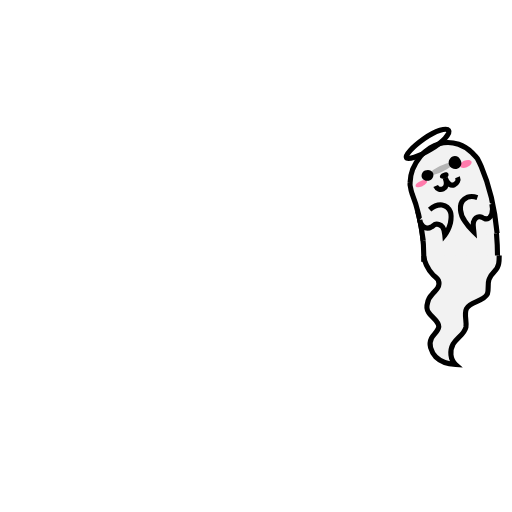
t = 0.00 s
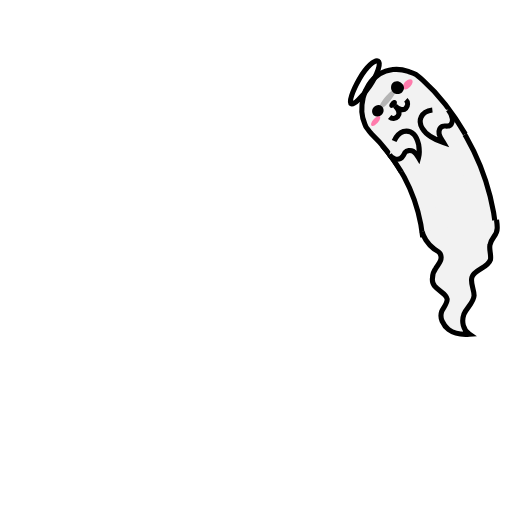
t = 0.45 s
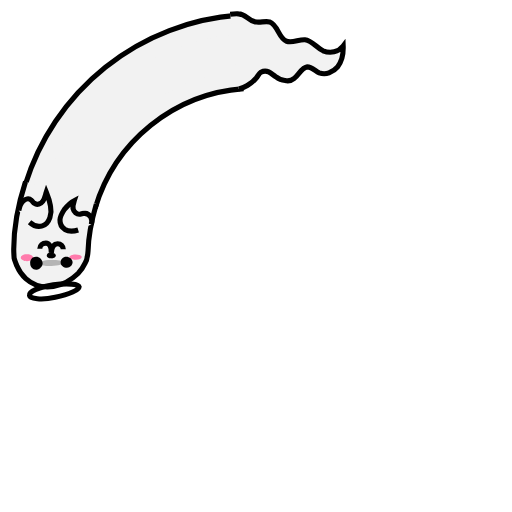
t = 1.34 s
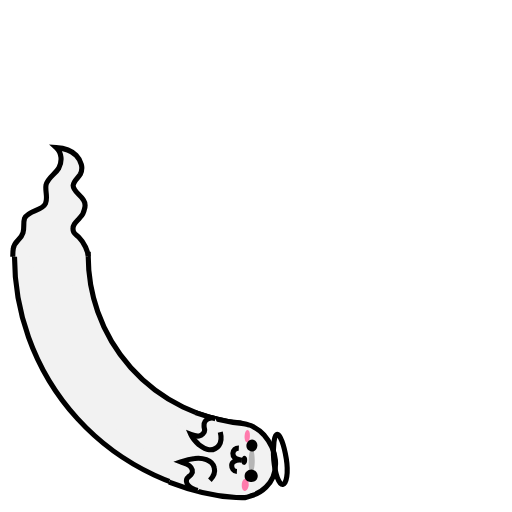
t = 1.79 s
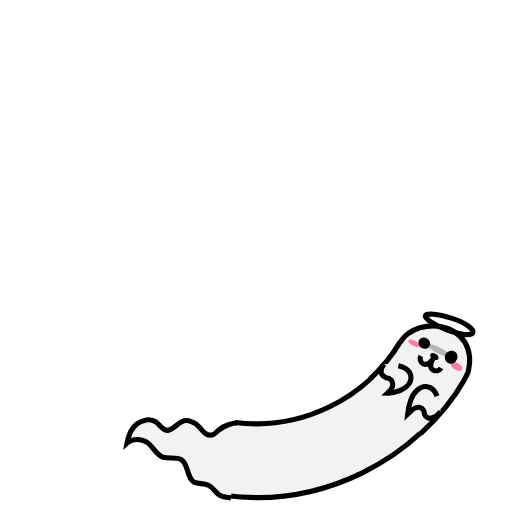
t = 2.23 s
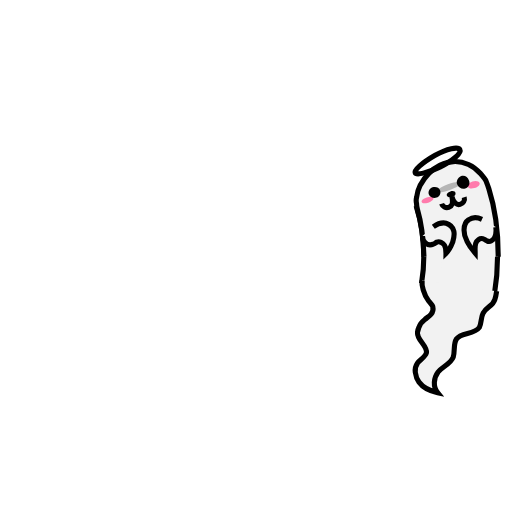
t = 3.13 s

The animated SVG that drew these frames (rendered in a browser with its animation timeline set to each time). Animation: 7 SMIL elements (animate=4,animateTransform=3); one cycle of 3.57 s, repeats indefinitely.

<svg xmlns="http://www.w3.org/2000/svg" xmlns:xlink="http://www.w3.org/1999/xlink" style="margin:auto;display:block;" width="200px" height="200px" viewBox="0 0 100 100" preserveAspectRatio="xMidYMid">
<g transform="translate(50 50)">
<g transform="scale(1 -1)">
<g transform="translate(-50 -50)">
<g>
  <animateTransform attributeName="transform" type="rotate" values="-2 50 50;359 50 50" keyTimes="0;1" dur="3.571428571428571s" repeatCount="indefinite" calcMode="spline" keySplines="0.5 0 0.5 1"></animateTransform>
  <circle cx="50" cy="50" r="39.891" stroke="#f2f2f2" stroke-width="14.4" fill="none" stroke-dasharray="0 300">
    <animate attributeName="stroke-dasharray" values="10 300;60.15421082128821 300;4 300" keyTimes="0;0.5;1" dur="3.571428571428571s" repeatCount="indefinite" calcMode="linear" keySplines="0 1 1 0;0 1 1 0"></animate>
  </circle>
  <circle cx="50" cy="50" r="39.891" stroke="#f2f2f2" stroke-width="7.2" fill="none" stroke-dasharray="0 300">
    <animate attributeName="stroke-dasharray" values="10 300;60.15421082128821 300;4 300" keyTimes="0;0.5;1" dur="3.571428571428571s" repeatCount="indefinite" calcMode="linear" keySplines="0 1 1 0;0 1 1 0"></animate>
  </circle>
  <circle cx="50" cy="50" r="32.771" stroke="#000000" stroke-width="1" fill="none" stroke-dasharray="0 300">
    <animate attributeName="stroke-dasharray" values="10 300;49.41750376837973 300;4 300" keyTimes="0;0.5;1" dur="3.571428571428571s" repeatCount="indefinite" calcMode="linear" keySplines="0 1 1 0;0 1 1 0"></animate>
  </circle>
  <circle cx="50" cy="50" r="47.171" stroke="#000000" stroke-width="1" fill="none" stroke-dasharray="0 300">
    <animate attributeName="stroke-dasharray" values="10 300;72.03697087422624 300;4 300" keyTimes="0;0.5;1" dur="3.571428571428571s" repeatCount="indefinite" calcMode="linear" keySplines="0 1 1 0;0 1 1 0"></animate>
  </circle>
</g></g> </g></g>
<g>
  <animateTransform attributeName="transform" type="rotate" values="360 50 50;0 50 50" keyTimes="0;1" dur="3.571428571428571s" repeatCount="indefinite" calcMode="spline" keySplines="0.5 0 0.5 1"></animateTransform>
  <path fill="#f2f2f2" stroke="#000000" d="M82.8,50c0,0.9,0.7,2.6,1.8,3.7c0.3,0.3,0.8,0.6,1,1c0.2,0.5,0.2,1-0.1,1.5c-0.3,0.5-0.8,0.9-1.1,1.3 c-0.5,0.5-0.8,1.1-0.9,1.7c-0.2,0.6-0.2,1.2,0.2,1.8c0.6,1,2,1.7,2,2.8c-0.1,0.9-1,1.5-1.4,2.2c-0.3,0.6-0.4,1.2-0.2,1.9 c0.2,0.7,0.5,1.3,1,1.8c1,1,2.4,1.4,3.9,1.5c-1.1-1-1.2-2.7-0.5-4c0.7-1.2,2.2-1.9,2.5-3.3c0.2-1.2-0.4-2.5,0.1-3.6 c0.7-1.5,3.3-1.3,4.1-2.9c0.3-0.9,0-1.9,0.3-2.8c0.2-0.7,0.6-1.1,1-1.5c0.4-0.4,0.8-0.9,0.9-1.6c0.1-0.5,0.1-0.9,0.1-1.6"></path>

</g>
<g>
  <animateTransform attributeName="transform" type="rotate" values="360 50 50;0 50 50" keyTimes="0;1" dur="3.571428571428571s" repeatCount="indefinite" calcMode="spline" keySplines="0.5 0 0.5 1" begin="-0.35714285714285715s"></animateTransform>
  <path fill="#f2f2f2" stroke="#000000" d="M82.8,50c-0.1-3.1-0.4-6.2-1.3-9.2c-0.1-0.4-0.2-0.8-0.2-1.2c-0.1-0.4-0.1-0.8,0-1.2c0.1-0.8,0.3-1.6,0.7-2.4 c0.8-1.5,2-3,3.8-3.9l0,0c1.8-0.9,3.8-1,5.6-0.2c0.9,0.4,1.7,1,2.4,1.8c0.3,0.4,0.7,0.8,1,1.3c0.2,0.5,0.4,1,0.6,1.6 c1.4,4.3,1.9,8.8,1.9,13.3"></path>
  <path fill="#ff7bac" d="M93.6,35.5c0.1,0.4-0.3,0.8-1,1c-0.6,0.2-1.2,0.1-1.3-0.3c-0.1-0.3,0.3-0.8,0.9-1S93.5,35.1,93.6,35.5z"></path>
  <path fill="#ff7bac" d="M82.3,39.3c0.1,0.3,0.6,0.3,1.3,0.1c0.6-0.2,1.1-0.6,1-0.9c-0.1-0.3-0.7-0.3-1.3-0.1 C82.6,38.6,82.2,39,82.3,39.3z"></path>
  <path fill="#000000" d="M88.9,37.5c0.1,0.3-0.2,0.7-0.7,0.8c-0.5,0.1-0.9,0-1-0.3c-0.1-0.3,0.2-0.7,0.7-0.8C88.4,37,88.9,37.2,88.9,37.5z"></path>
  <path fill="none" stroke="#000000" d="M86.2,39.6c0.2,0.6,0.8,0.9,1.4,0.7c0.6-0.2,0.9-0.9,0.6-2.1c0.3,1.2,1,1.7,1.6,1.5c0.6-0.2,1-0.8,0.8-1.4"></path>
  <path fill="#f2f2f2" stroke="#000000" d="M82.5,45.9c0,0.5,0.1,0.9,0.5,1.3c0.4,0.4,1,0.6,1.6,0.3c0.3-0.1,0.5-0.3,0.7-0.4c0.5-0.2,1.2,0.1,1.5,0.6 c0.3,0.5,0.3,1,0.3,1.6c0.6-0.6,1-1.4,1.3-2.2c0.2-0.7,0.4-1.5,0.2-2.2c-0.2-0.7-0.8-1.3-1.5-1.5c-0.9-0.2-1.8,0.2-2.5,0.7"></path>
  <path fill="#f2f2f2" stroke="#000000" d="M96.8,44.1c0.1,0.7,0.1,1.4-0.2,2c-0.3,0.6-0.9,1-1.5,0.7c-0.3-0.1-0.5-0.4-0.8-0.4c-0.6-0.2-1.2,0.3-1.4,0.9 c-0.2,0.6-0.1,1.2-0.1,1.9c-0.6-0.7-1.2-1.5-1.6-2.3c-0.4-0.7-0.6-1.5-0.6-2.2c0-0.8,0.3-1.6,0.9-2c0.7-0.5,1.7-0.5,2.6-0.1"></path>
  <path fill="#b5b5b5" d="M85.3,37.2c0.1,0.3,1.2,0.2,2.5-0.3c1.3-0.4,2.2-1.1,2.1-1.4c-0.1-0.3-1.2-0.2-2.5,0.3 C86.1,36.3,85.2,36.9,85.3,37.2z"></path>
  <path fill="#000000" d="M91.5,35c0.3,0.7,0,1.4-0.7,1.6c-0.6,0.2-1.3-0.1-1.6-0.8c-0.2-0.6,0.1-1.3,0.7-1.6C90.6,33.9,91.3,34.3,91.5,35z"></path>
  <path fill="#000000" d="M85.9,37c0.2,0.6-0.1,1.2-0.7,1.4c-0.6,0.2-1.3-0.1-1.5-0.6c-0.2-0.5,0.1-1.2,0.7-1.4C85,36.2,85.7,36.4,85.9,37z"></path>
  <path fill="none" stroke="#000000" d="M89.7,29c0.4,0.7-1.4,2.2-3.8,3.4c-2.5,1.2-4.7,1.7-4.9,1.2c-0.3-0.5,1.4-2,3.8-3.4S89.4,28.4,89.7,29z"></path>

</g>
</svg>